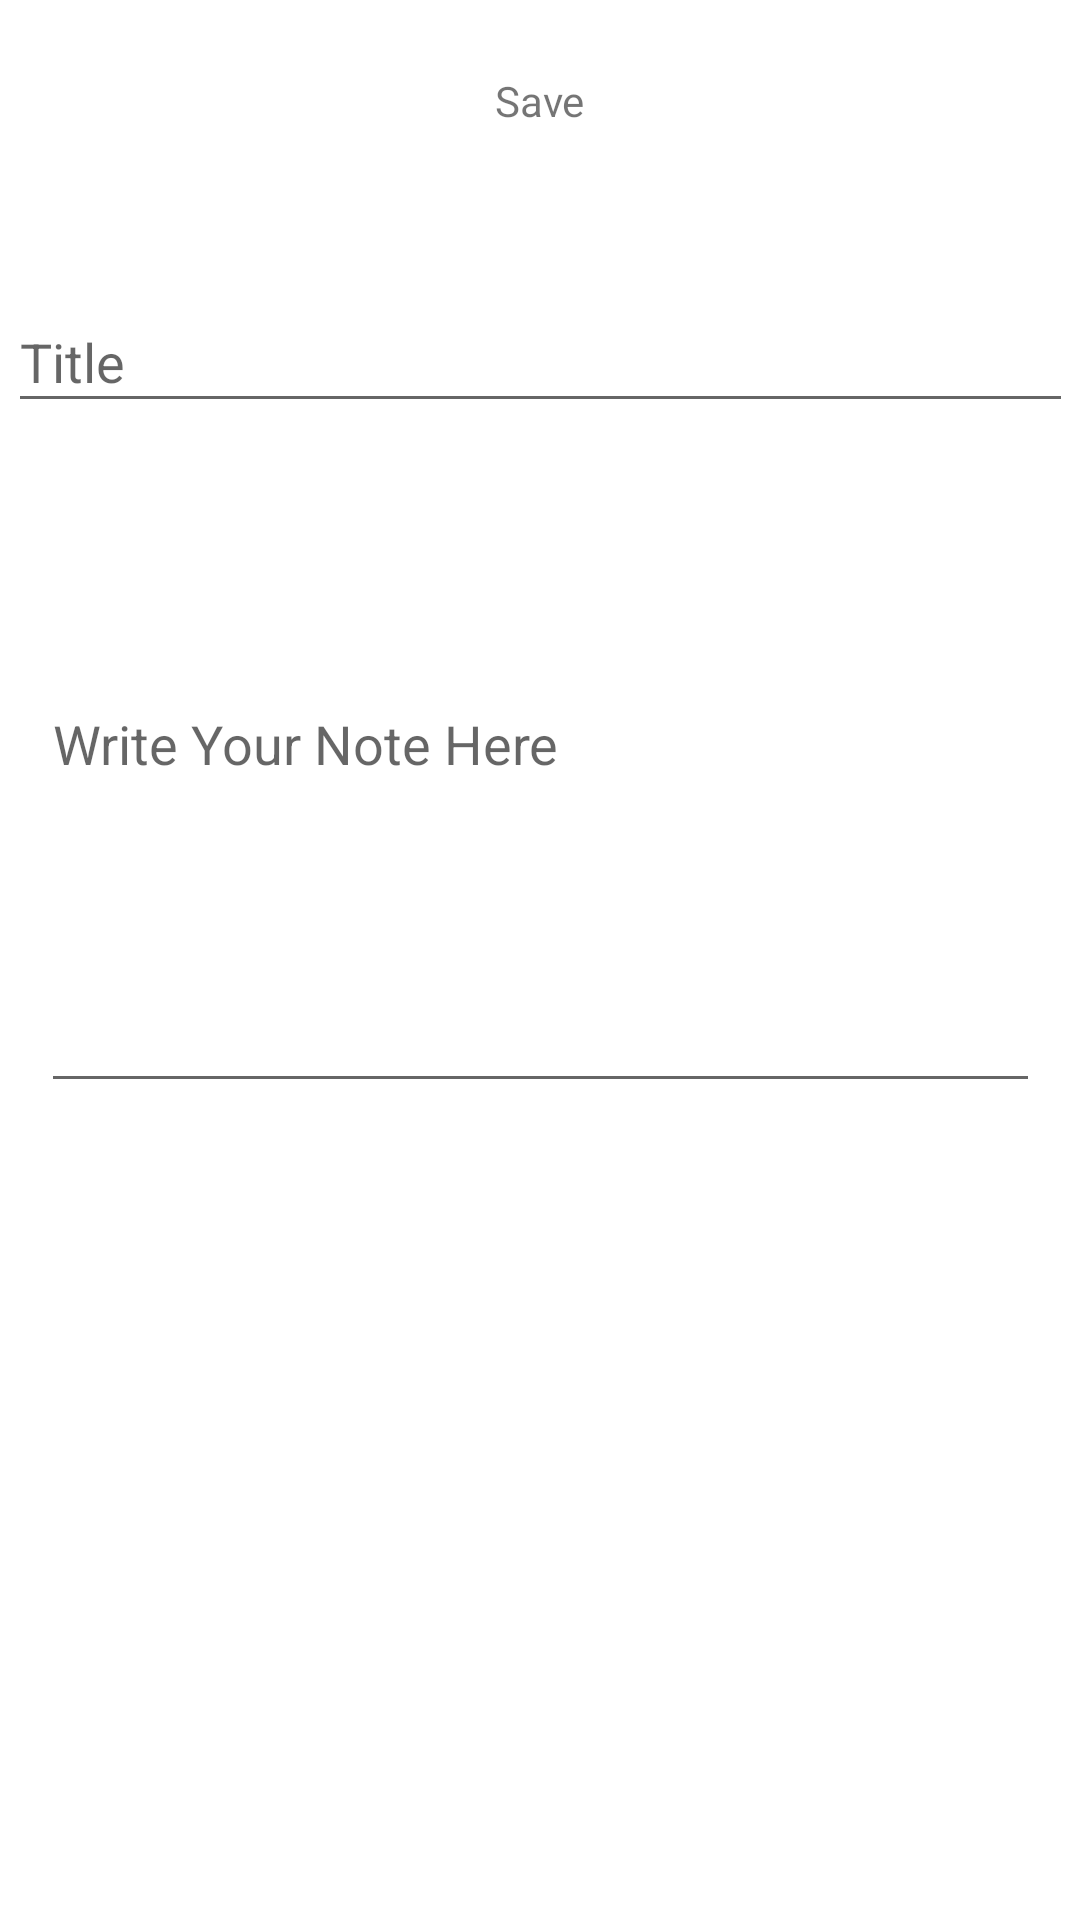

Write the Android layout XML for this screen, with the resource values it uses.
<!-- AndroidManifest.xml: application theme AppTheme -->
<!-- res/layout/activity_add_edit.xml -->
<?xml version="1.0" encoding="utf-8"?>
<androidx.constraintlayout.widget.ConstraintLayout xmlns:android="http://schemas.android.com/apk/res/android"
    xmlns:app="http://schemas.android.com/apk/res-auto"
    xmlns:tools="http://schemas.android.com/tools"
    android:layout_width="match_parent"
    android:layout_height="match_parent"
    tools:context=".AddEditActivity">


    <TextView
        android:id="@+id/tvSave"
        android:layout_width="wrap_content"
        android:layout_height="wrap_content"
        android:layout_marginTop="24dp"
        android:text="Save"
        app:layout_constraintEnd_toEndOf="parent"
        app:layout_constraintStart_toStartOf="parent"
        app:layout_constraintTop_toTopOf="parent" />

    <EditText
        android:id="@+id/etTitle"
        android:layout_width="355dp"
        android:layout_height="44dp"
        android:ems="10"
        android:hint="Title"
        android:inputType="textPersonName"
        android:maxLines="1"
        app:layout_constraintBottom_toBottomOf="parent"
        app:layout_constraintEnd_toEndOf="parent"
        app:layout_constraintStart_toStartOf="parent"
        app:layout_constraintTop_toTopOf="parent"
        app:layout_constraintVertical_bias="0.163" />


    <EditText
        android:id="@+id/etNote"
        android:layout_width="333dp"
        android:layout_height="142dp"
        android:ems="10"
        android:gravity="start|top"
        android:hint="Write Your Note Here"
        android:inputType="textMultiLine"
        app:layout_constraintBottom_toBottomOf="parent"
        app:layout_constraintEnd_toEndOf="parent"
        app:layout_constraintStart_toStartOf="parent"
        app:layout_constraintTop_toTopOf="parent"
        app:layout_constraintVertical_bias="0.453" />

</androidx.constraintlayout.widget.ConstraintLayout>
<!-- resources referenced by this layout -->
<resources>
  <style name="AppTheme" parent="Theme.MaterialComponents.DayNight.NoActionBar" />
</resources>
